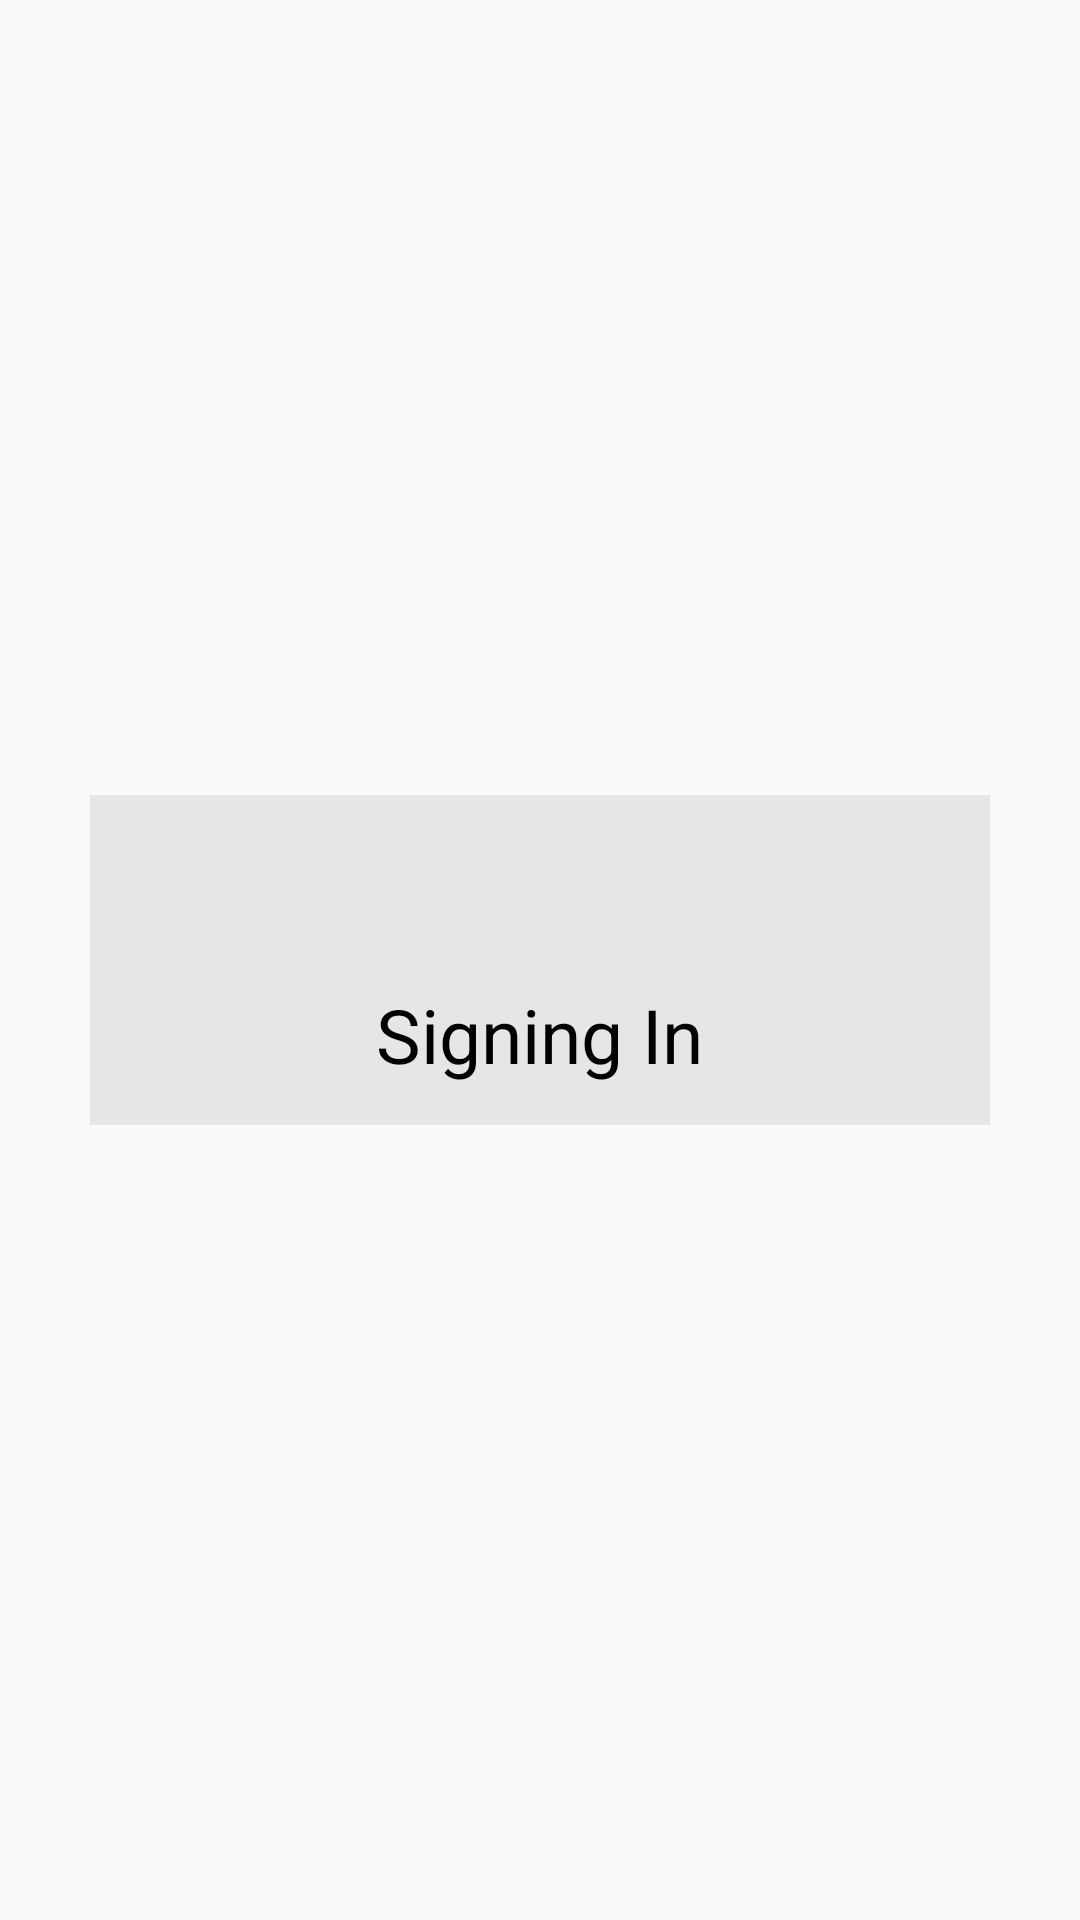

Produce the Android XML layout that renders to this screen, including the resource entries it uses.
<!-- AndroidManifest.xml: application theme AppTheme -->
<!-- res/layout/google_sign_in_pd.xml -->
<?xml version="1.0" encoding="utf-8"?>
<RelativeLayout xmlns:android="http://schemas.android.com/apk/res/android"
    android:layout_width="match_parent"
    android:layout_height="match_parent"
    android:gravity="center">

    <LinearLayout
        android:layout_width="300dp"
        android:layout_height="110dp"
        android:orientation="vertical"
        android:gravity="center"
        android:padding="15dp"
        android:background="#e6e6e6">

        <ProgressBar
            android:layout_width="wrap_content"
            android:layout_height="wrap_content"/>
        <TextView
            android:layout_width="wrap_content"
            android:layout_height="wrap_content"
            android:text="Signing In"
            android:textSize="25sp"
            android:textColor="@android:color/black"/>

    </LinearLayout>

</RelativeLayout>
<!-- resources referenced by this layout -->
<resources>
  <style name="AppTheme" parent="Theme.AppCompat.Light.DarkActionBar">
          
          <item name="colorPrimary">@color/colorPrimary</item>
          <item name="colorPrimaryDark">@color/colorPrimaryDark</item>
          <item name="colorAccent">@color/colorAccent</item>
      </style>
  <color name="colorPrimary">#0d0d0d</color>
  <color name="colorPrimaryDark">#0d0d0d</color>
  <color name="colorAccent">#e68a00</color>
</resources>
